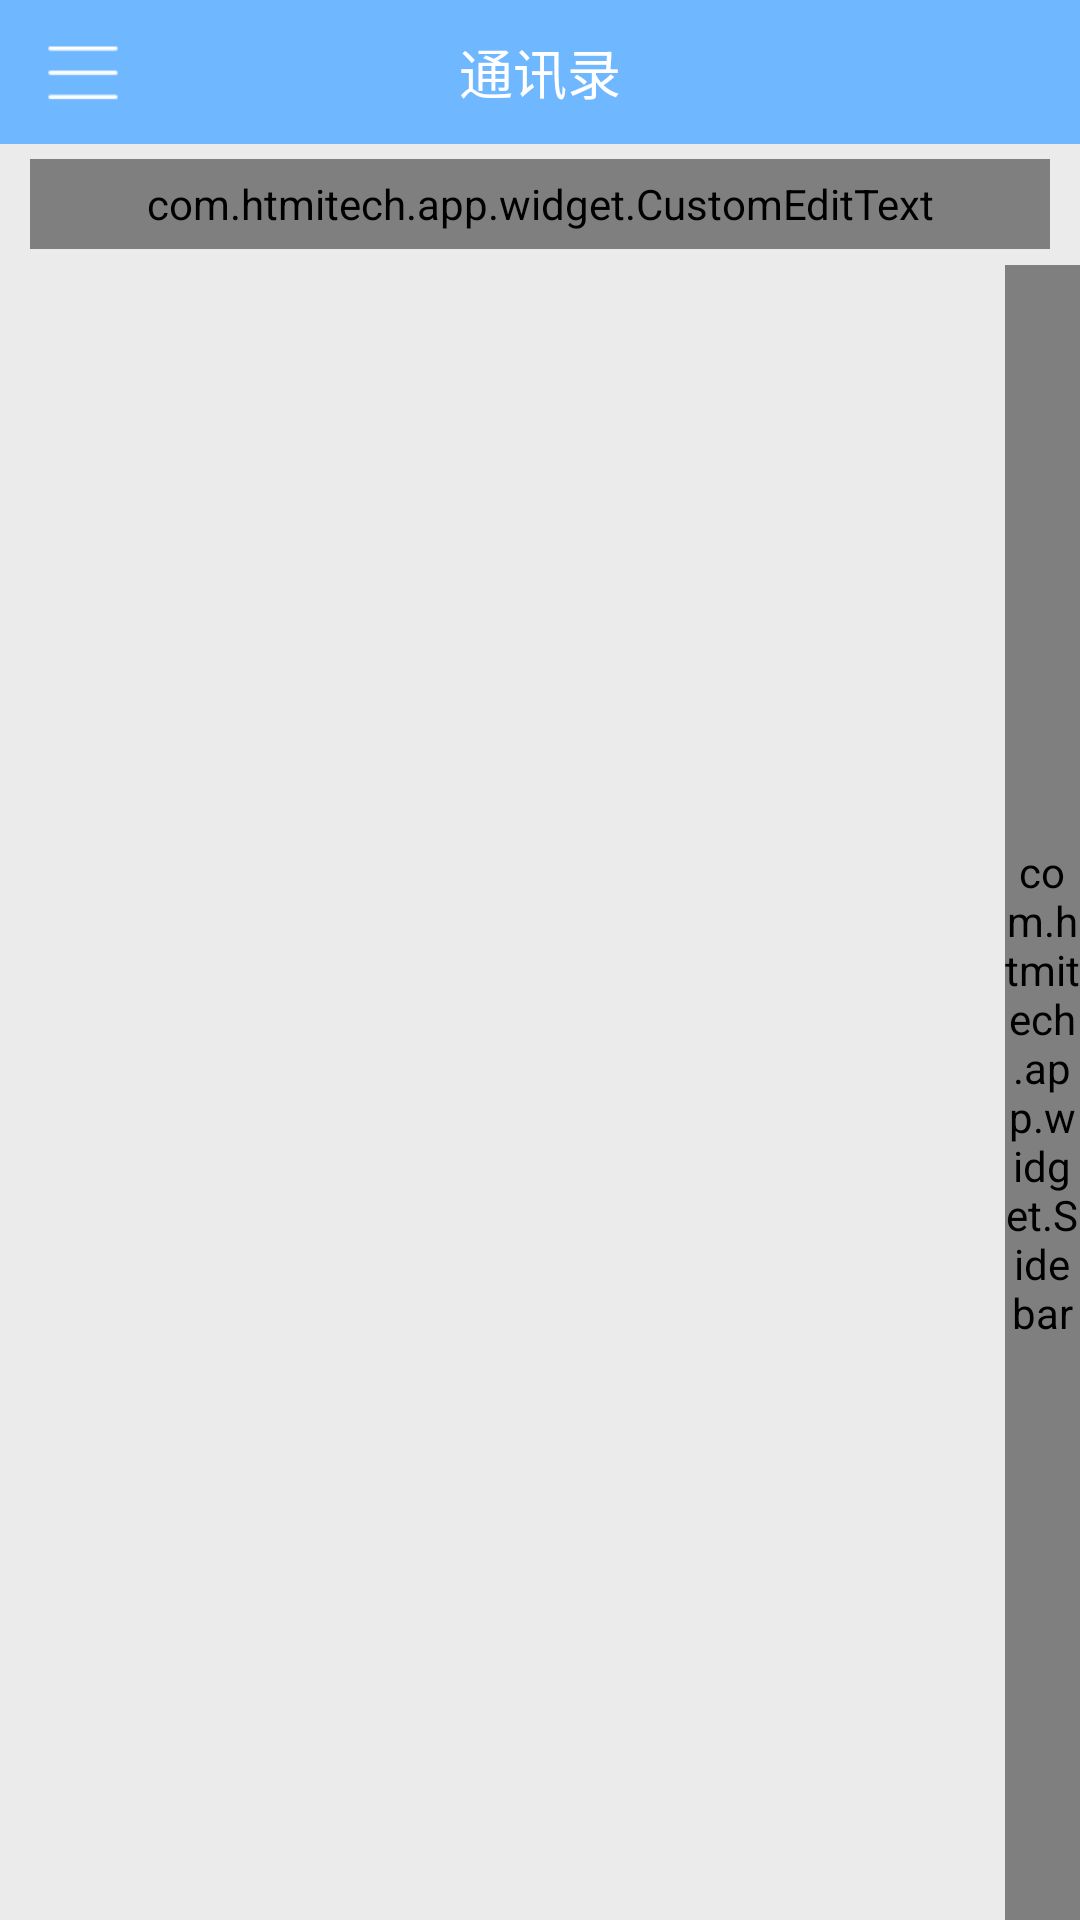

Android layout source for this screen:
<!-- AndroidManifest.xml: application theme AppTheme -->
<!-- res/layout/fragment_contactlist.xml -->
<?xml version="1.0" encoding="utf-8"?>
<LinearLayout xmlns:android="http://schemas.android.com/apk/res/android"
    android:layout_width="match_parent"
    android:layout_height="match_parent"
    android:background="#EBEBEB"
    android:orientation="vertical" >
    <RelativeLayout
        android:id="@+id/layout_daiban_titlebar"
        android:layout_width="match_parent"
        android:layout_height="48dip"
        android:background="@color/ht_hred_title" >

        <ImageView
            android:id="@+id/btn_daiban_person"
            style="@style/title_button"
            android:layout_alignParentLeft="true"
            android:layout_centerVertical="true"
            android:background="@drawable/header_bar_btn_selector"
            android:src="@drawable/btn_community_list"
            android:scaleType="center" />
        <ImageView
            android:id="@+id/bit_back"
            style="@style/title_button"
            android:layout_alignParentLeft="true"
            android:layout_centerVertical="true"
            android:background="@drawable/header_bar_btn_selector"
            android:src="@drawable/btn_back"
            android:visibility="gone"
            android:scaleType="center" />
        <TextView
            android:id="@+id/daibantopTabIndicator_bbslist"
            android:layout_width="wrap_content"
            android:layout_height="wrap_content"
            android:layout_centerInParent="true"
            android:textColor="@color/white"
            android:textSize="18dp"
            android:text="通讯录"/>

        <ImageButton
            android:id="@+id/title_right_new_function"
            style="@style/title_button"
            android:layout_alignParentRight="true"
            android:layout_gravity="right|center_vertical"
            android:focusable="true"
            android:visibility="gone"
            android:src="@drawable/btn_add" />
    </RelativeLayout>
    <RelativeLayout
        android:id="@+id/rl_soso"
        android:layout_width="fill_parent"
        android:layout_height="wrap_content"
        android:background="#EBEBEB"
        android:paddingBottom="5dp"
        android:paddingLeft="10dp"
        android:paddingRight="10dp"
        android:paddingTop="5dp" >

        <com.htmitech.app.widget.CustomEditText
            android:id="@+id/school_friend_member_search_input"
            android:layout_width="match_parent"
            android:layout_height="@dimen/sreach"
            android:paddingLeft="5dp"
            android:paddingRight="5dp"
            android:layout_gravity="center_vertical"
            android:background="@drawable/search_back"
            android:drawableLeft="@drawable/mx_search_bar_icon_normal"
            android:drawablePadding="5dp"
            android:drawableRight="@drawable/ic_edit_text_delbtn"
            android:freezesText="true"
            android:gravity="center_vertical"
            android:hint="@string/school_friend_search_hint"
            android:imeOptions="actionSearch"
            android:singleLine="true"
            android:textColor="@color/black"
            android:textColorHint="@color/login_form_hint"
            android:textSize="14sp" />
    </RelativeLayout>

    <TextView
        android:layout_width="fill_parent"
        android:layout_height="1px"
        android:background="@drawable/bg_cut_line" />
    <FrameLayout
        android:id="@+id/frame_search"
        android:layout_width="fill_parent"
        android:layout_height="fill_parent"
        android:visibility="gone">
        <ListView
            android:id="@+id/search_list"
            android:layout_width="match_parent"
            android:layout_height="match_parent"
            android:divider="#d9d9d9"
            android:dividerHeight="0.1dp"
            android:scrollbars="none"
            />
        <ProgressBar
            android:id="@+id/progress_search"
            style="?android:attr/progressBarStyleSmall"
            android:layout_width="30dip"
            android:layout_height="30dip"
            android:layout_gravity="center"
            android:indeterminateDrawable="@anim/imofan_round_progress_bar_1" />
    </FrameLayout>


    <FrameLayout
        android:id="@+id/fragment_bottom"
        android:layout_width="match_parent"
        android:layout_height="match_parent" >

        <RelativeLayout
            android:id="@+id/rl_list"
            android:layout_width="match_parent"
            android:layout_height="match_parent" >






















            <ListView
                android:id="@+id/list"
                android:layout_width="match_parent"
                android:layout_height="match_parent"
                android:divider="#d9d9d9"
                android:dividerHeight="0.1dp"
                android:listSelector="@null"
                android:scrollbars="none" />

            <com.htmitech.app.widget.Sidebar
                android:id="@+id/sidebar"
                android:layout_width="25dp"
                android:layout_height="match_parent"
                android:layout_alignParentRight="true"
                android:background="@android:color/transparent"
                android:clickable="true" />

            <TextView
                android:id="@+id/floating_header"
                android:layout_width="wrap_content"
                android:layout_height="wrap_content"
                android:layout_centerInParent="true"
                android:background="@drawable/show_head_toast_bg"
                android:gravity="center"
                android:paddingLeft="25dp"
                android:paddingRight="25dp"
                android:textColor="@android:color/white"
                android:textSize="40sp"
                android:visibility="invisible" />
        </RelativeLayout>
        <ProgressBar
            android:id="@+id/progress_"
            style="?android:attr/progressBarStyleSmall"
            android:layout_width="30dip"
            android:layout_height="30dip"
            android:layout_gravity="center"
            android:visibility="gone"
            android:indeterminateDrawable="@anim/imofan_round_progress_bar_1" />
    </FrameLayout>

</LinearLayout>
<!-- resources referenced by this layout -->
<resources>
  <color name="black">#ff000000</color>
  <color name="ht_hred_title">#6fb7ff</color>
  <color name="login_form_hint">#ffb5b5b5</color>
  <color name="white">@android:color/white</color>
  <dimen name="sreach">30sp</dimen>
  <!-- drawable btn_add: png bitmap (drawable-xhdpi, 15144 bytes) -->
  <!-- drawable btn_back: png bitmap (drawable-hdpi, 15414 bytes) -->
  <!-- drawable btn_community_list: png bitmap (drawable-xhdpi, 1208 bytes) -->
  <!-- drawable header_bar_btn_selector (drawable-xxhdpi) -->
  <?xml version="1.0" encoding="utf-8"?>
  <selector
    xmlns:android="http://schemas.android.com/apk/res/android">
      <item android:state_pressed="false" android:drawable="@color/transparent" />
      <item android:state_pressed="true" android:drawable="@color/dark_green" />
  </selector>
  <!-- drawable search_back (drawable) -->
  <?xml version="1.0" encoding="utf-8"?>
  <shape xmlns:android="http://schemas.android.com/apk/res/android">
      <solid android:color="@color/white"/>
      <stroke android:color="#CCCCCC"
          android:width="1px"
          />
  </shape>
  <string name="school_friend_search_hint">姓名/拼音/手机号/短号/职务/部门</string>
  <style name="title_button">
          <item name="android:gravity">center</item>
          <item name="android:background">@drawable/header_bar_btn_selector</item>
          <item name="android:layout_width">wrap_content</item>
          <item name="android:layout_height">match_parent</item>
          <item name="android:minWidth">55dp</item>
      </style>
  <style name="AppTheme" parent="AppBaseTheme">
          
          
          <item name="android:windowNoTitle">true</item>
          <item name="android:windowContentOverlay">@null</item>
      </style>
  <color name="transparent">#00000000</color>
  <color name="dark_green">#E1564A</color>
  <style name="AppBaseTheme" parent="android:Theme.Light">
          
      </style>
</resources>
